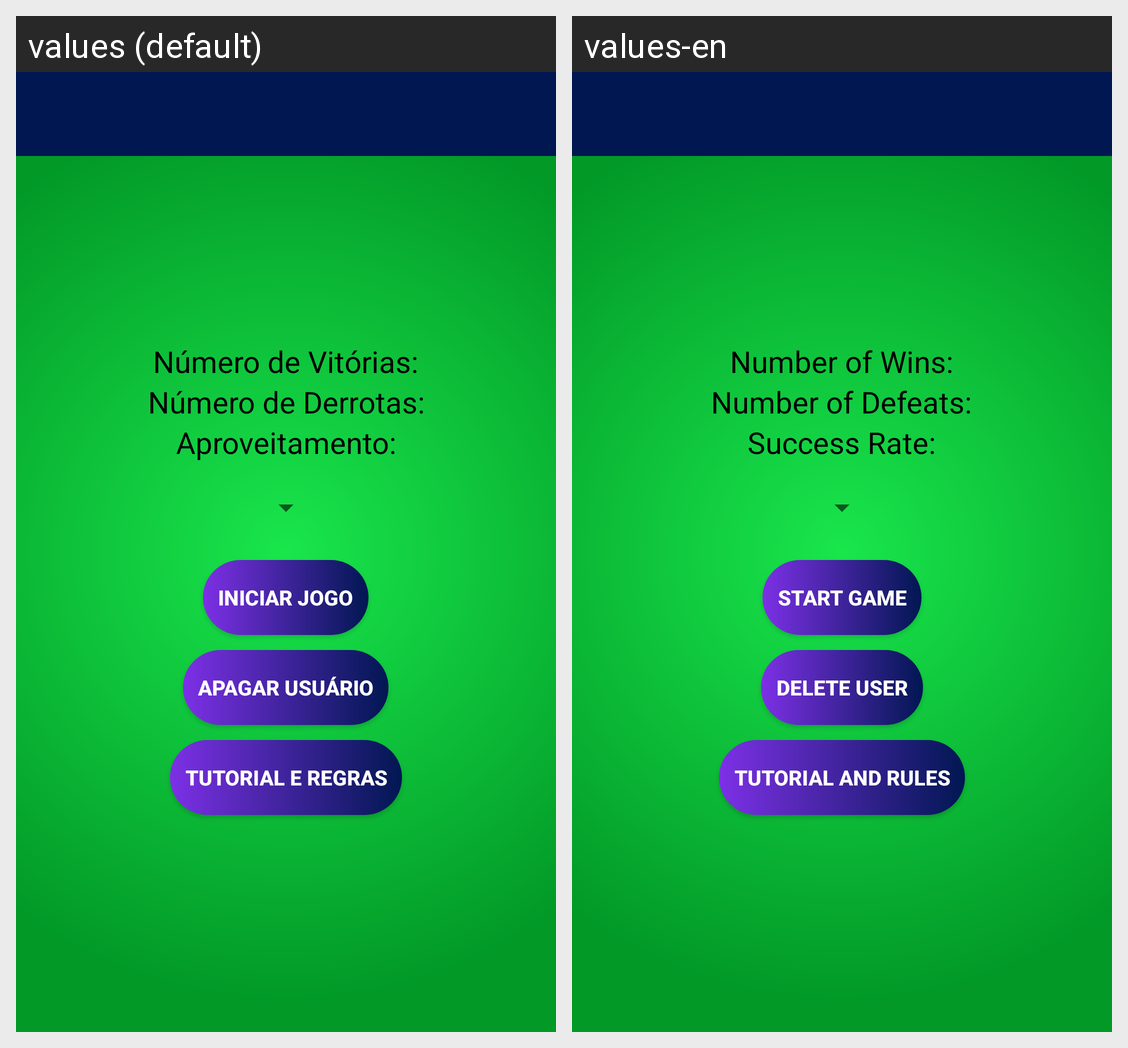

Here is an Android app screen in its default locale and in the app's own translations. Write out the translated-string differences for the strings that appear on this screen.
Android screen res/layout/activity_first.xml rendered under 2 locales, left to right: values (default), values-en. Device: Nexus 5 (rendered at 1080×1920; each locale shown at half size, 540×960, under a caption strip naming it); theme Theme.PacienciaSpider.
Strings drawn on this screen, with the default value and each locale's value (text and hints the layout hard-codes, and strings that could not be matched under every locale, appear in the picture but are not listed):

number_wins
  values: Número de Vitórias:
  values-en: Number of Wins:

number_defeats
  values: Número de Derrotas:
  values-en: Number of Defeats:

performance
  values: Aproveitamento:
  values-en: Success Rate:

init_game
  values: Iniciar jogo
  values-en: Start Game

delete_user
  values: Apagar Usuário
  values-en: Delete User

title_rules
  values: Tutorial e Regras
  values-en: Tutorial and Rules
